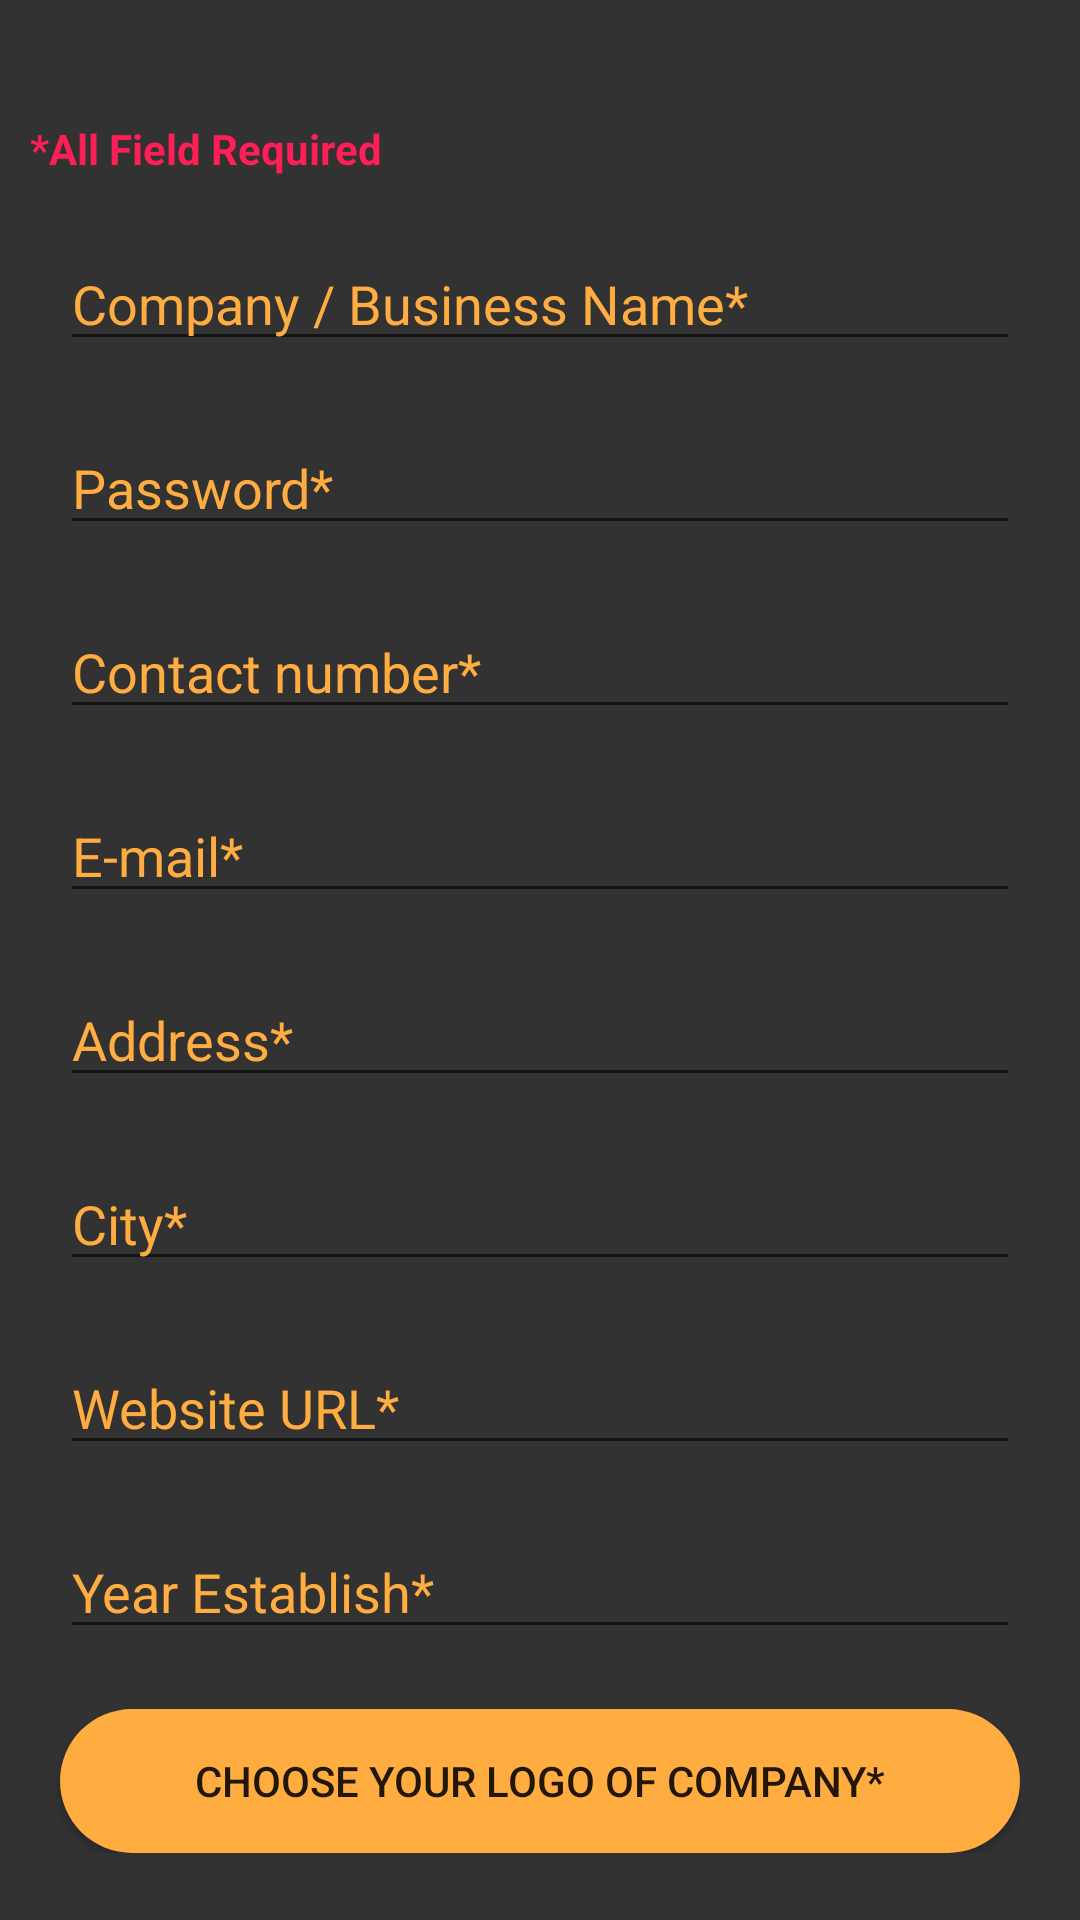

Write the Android layout XML for this screen, with the resource values it uses.
<!-- AndroidManifest.xml: application theme AppTheme -->
<!-- res/layout/activity_create__new__account.xml -->
<?xml version="1.0" encoding="utf-8"?>
<ScrollView xmlns:android="http://schemas.android.com/apk/res/android"
    xmlns:app="http://schemas.android.com/apk/res-auto"
    xmlns:tools="http://schemas.android.com/tools"
    android:layout_width="match_parent"
    android:layout_height="match_parent"
    tools:context=".Create_New_Account"
    android:background="@color/color_background_page"
    >
    <LinearLayout
        android:layout_width="match_parent"
        android:layout_height="match_parent"
        android:orientation="vertical"
        android:layout_marginLeft="10dp"
        android:layout_marginRight="20dp"
        android:layout_marginTop="20dp"
        >


        <ImageButton
            android:id="@+id/btn_back_to_main"
            android:layout_width="wrap_content"
            android:layout_height="wrap_content"
            android:background="@drawable/ic_baseline_arrow_back_ios_24"

            />

        <TextView
            android:id="@+id/txt_Required"
            android:layout_width="wrap_content"
            android:layout_height="wrap_content"
            android:layout_marginTop="20dp"
            android:text="*All Field Required"
            android:textColor="@color/color_texts"
            android:textStyle="bold" />
        <EditText
            android:layout_width="match_parent"
            android:layout_height="match_parent"
            android:id="@+id/edtxt_comapny_name"
            android:hint="Company / Business Name*"
            android:textColor="@color/color_buttons"
            android:inputType="textAutoComplete"
            android:textColorHint="@color/color_buttons"
            android:layout_marginLeft="10dp"
            android:layout_marginTop="20dp"


            />

        <EditText
            android:id="@+id/edtxt_write_your_password"
            android:layout_width="match_parent"
            android:layout_height="wrap_content"
            android:ems="10"
            android:inputType="textPassword"
            android:hint="Password*"
            android:textColor="@color/color_buttons"
            android:textColorHint="@color/color_buttons"
            android:layout_marginLeft="10dp"
            android:layout_marginTop="20dp"

            />

        <EditText
            android:id="@+id/edtxt_contact_number"
            android:layout_width="match_parent"
            android:layout_height="wrap_content"
            android:ems="10"
            android:inputType="phone"

            android:hint="Contact number*"
            android:textColor="@color/color_buttons"
            android:textColorHint="@color/color_buttons"
            android:layout_marginLeft="10dp"
            android:layout_marginTop="20dp"

            />

        <EditText
            android:id="@+id/edtxt_E_mail"
            android:layout_width="match_parent"
            android:layout_height="wrap_content"
            android:ems="10"
            android:inputType="textEmailAddress"

            android:hint="E-mail*"
            android:textColor="@color/color_buttons"
            android:textColorHint="@color/color_buttons"
            android:layout_marginLeft="10dp"
            android:layout_marginTop="20dp"

            />

        <EditText
            android:id="@+id/edtxt_Address"
            android:layout_width="match_parent"
            android:layout_height="wrap_content"
            android:ems="10"
            android:inputType="textPostalAddress"
            android:hint="Address*"
            android:textColor="@color/color_buttons"
            android:textColorHint="@color/color_buttons"
            android:layout_marginLeft="10dp"
            android:layout_marginTop="20dp"

            />

        <EditText
            android:id="@+id/edtxt_city"
            android:layout_width="match_parent"
            android:layout_height="wrap_content"
            android:ems="10"
            android:inputType="textPostalAddress"

            android:hint="City*"
            android:textColor="@color/color_buttons"
            android:textColorHint="@color/color_buttons"
            android:layout_marginLeft="10dp"
            android:layout_marginTop="20dp"

            />

        <EditText
            android:id="@+id/edtxt_website_url"
            android:layout_width="match_parent"
            android:layout_height="wrap_content"
            android:ems="10"
            android:inputType="textWebEmailAddress"

            android:hint="Website URL*"
            android:textColor="@color/color_buttons"
            android:textColorHint="@color/color_buttons"
            android:layout_marginLeft="10dp"
            android:layout_marginTop="20dp"

            />

        <EditText
            android:id="@+id/edtxt_establish_year"
            android:layout_width="match_parent"
            android:layout_height="wrap_content"
            android:ems="10"
            android:inputType="number"

            android:hint="Year Establish*"
            android:textColor="@color/color_buttons"
            android:textColorHint="@color/color_buttons"
            android:layout_marginLeft="10dp"
            android:layout_marginTop="20dp"


            />

        <Button
            android:id="@+id/btn_logo_company"
            android:layout_width="match_parent"
            android:layout_height="wrap_content"
            android:text="Choose Your Logo of Company*"
            android:layout_marginLeft="10dp"
            android:layout_marginTop="20dp"
            android:background="@drawable/shapecorner"
            />


        <Button
            android:id="@+id/btn_create_new_account"
            android:layout_width="match_parent"
            android:layout_height="wrap_content"
            android:text="Create new Account"
            android:layout_marginLeft="10dp"
            android:layout_marginBottom="50dp"
            android:layout_marginTop="20dp"
            android:textColor="#FF1E56"
            android:visibility="gone"
            android:background="@drawable/shapeoutline"
            />


    </LinearLayout>

</ScrollView>
<!-- resources referenced by this layout -->
<resources>
  <color name="color_background_page">#323232</color>
  <color name="color_buttons">#FFAC41</color>
  <color name="color_texts">#FF1E56</color>
  <!-- drawable shapecorner (drawable) -->
  <?xml version="1.0" encoding="utf-8"?>
  <shape xmlns:android="http://schemas.android.com/apk/res/android">
  
      <solid android:color="@color/color_buttons"/>
      <corners android:radius="25dp"/>
  
  
  </shape>
  <!-- drawable shapeoutline (drawable) -->
  <?xml version="1.0" encoding="utf-8"?>
  <shape xmlns:android="http://schemas.android.com/apk/res/android">
  
      <corners android:radius="25dp"/>
      <stroke android:width="2dp" android:color="@color/color_texts"/>
  
  </shape>
  <style name="AppTheme" parent="Theme.AppCompat.Light.NoActionBar">
          
          <item name="colorPrimary">@color/colorPrimary</item>
          <item name="colorPrimaryDark">@color/colorPrimaryDark</item>
          <item name="colorAccent">@color/colorAccent</item>
      </style>
  <color name="colorPrimary">#6200EE</color>
  <color name="colorPrimaryDark">#3700B3</color>
  <color name="colorAccent">#03DAC5</color>
</resources>
